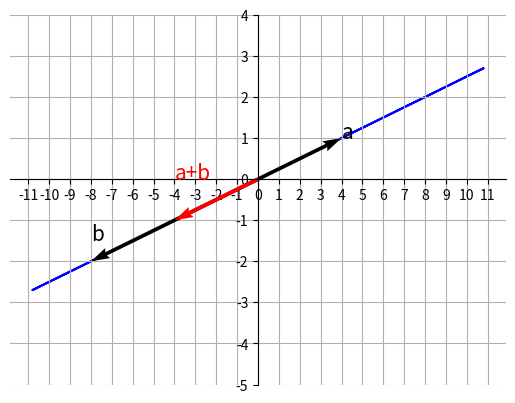

Generate this figure with matplotlib:
import numpy as np
import matplotlib.pyplot as plt
from matplotlib.patches import Rectangle, Arrow
a = np.array([4,1])
b = np.array([-8,-2])

fig = plt.figure()
ax = fig.add_subplot(1,1,1)
# a와 b에 의해 만들어지는 생성(span)을 그림.
line_x = []
line_y = []

for c1 in np.linspace(-0.9,0.9,25):
    for c2 in np.linspace(-0.9,0.9,25):
        c1_a1=a*c1
        c2_a2=b*c2
        sum=c1_a1+c2_a2
        line_x.append(sum[0])
        line_y.append(sum[1])

ax.plot(line_x,line_y,color='blue',zorder=0)

ax.quiver(0,0,a[0],a[1],angles='xy',scale_units='xy',scale=1,zorder=2)
ax.text(a[0],a[1],'a',size=15)
# 벡터 b를 그린다.
ax.quiver(0,0,b[0],b[1],angles='xy',scale_units='xy',scale=1,zorder=2)
ax.text(b[0],b[1]+0.5,'b',size=15)
ax.quiver(0,0,a[0]+b[0],a[1]+b[1],angles='xy',scale_units='xy',scale=1,zorder=2,color='red')
ax.text(a[0]+b[0],a[1]+b[1]+1,'a+b',size=15,color='red')

ax.set_xticks(range(-11,12))
ax.set_yticks(range(-5,5))
ax.grid()
ax.set_axisbelow(True)
ax.set_aspect('auto', adjustable='box')
ax.spines['left'].set_position('zero')
ax.spines['bottom'].set_position('zero')
ax.spines['right'].set_color('none')
ax.spines['top'].set_color('none')
plt.show()
